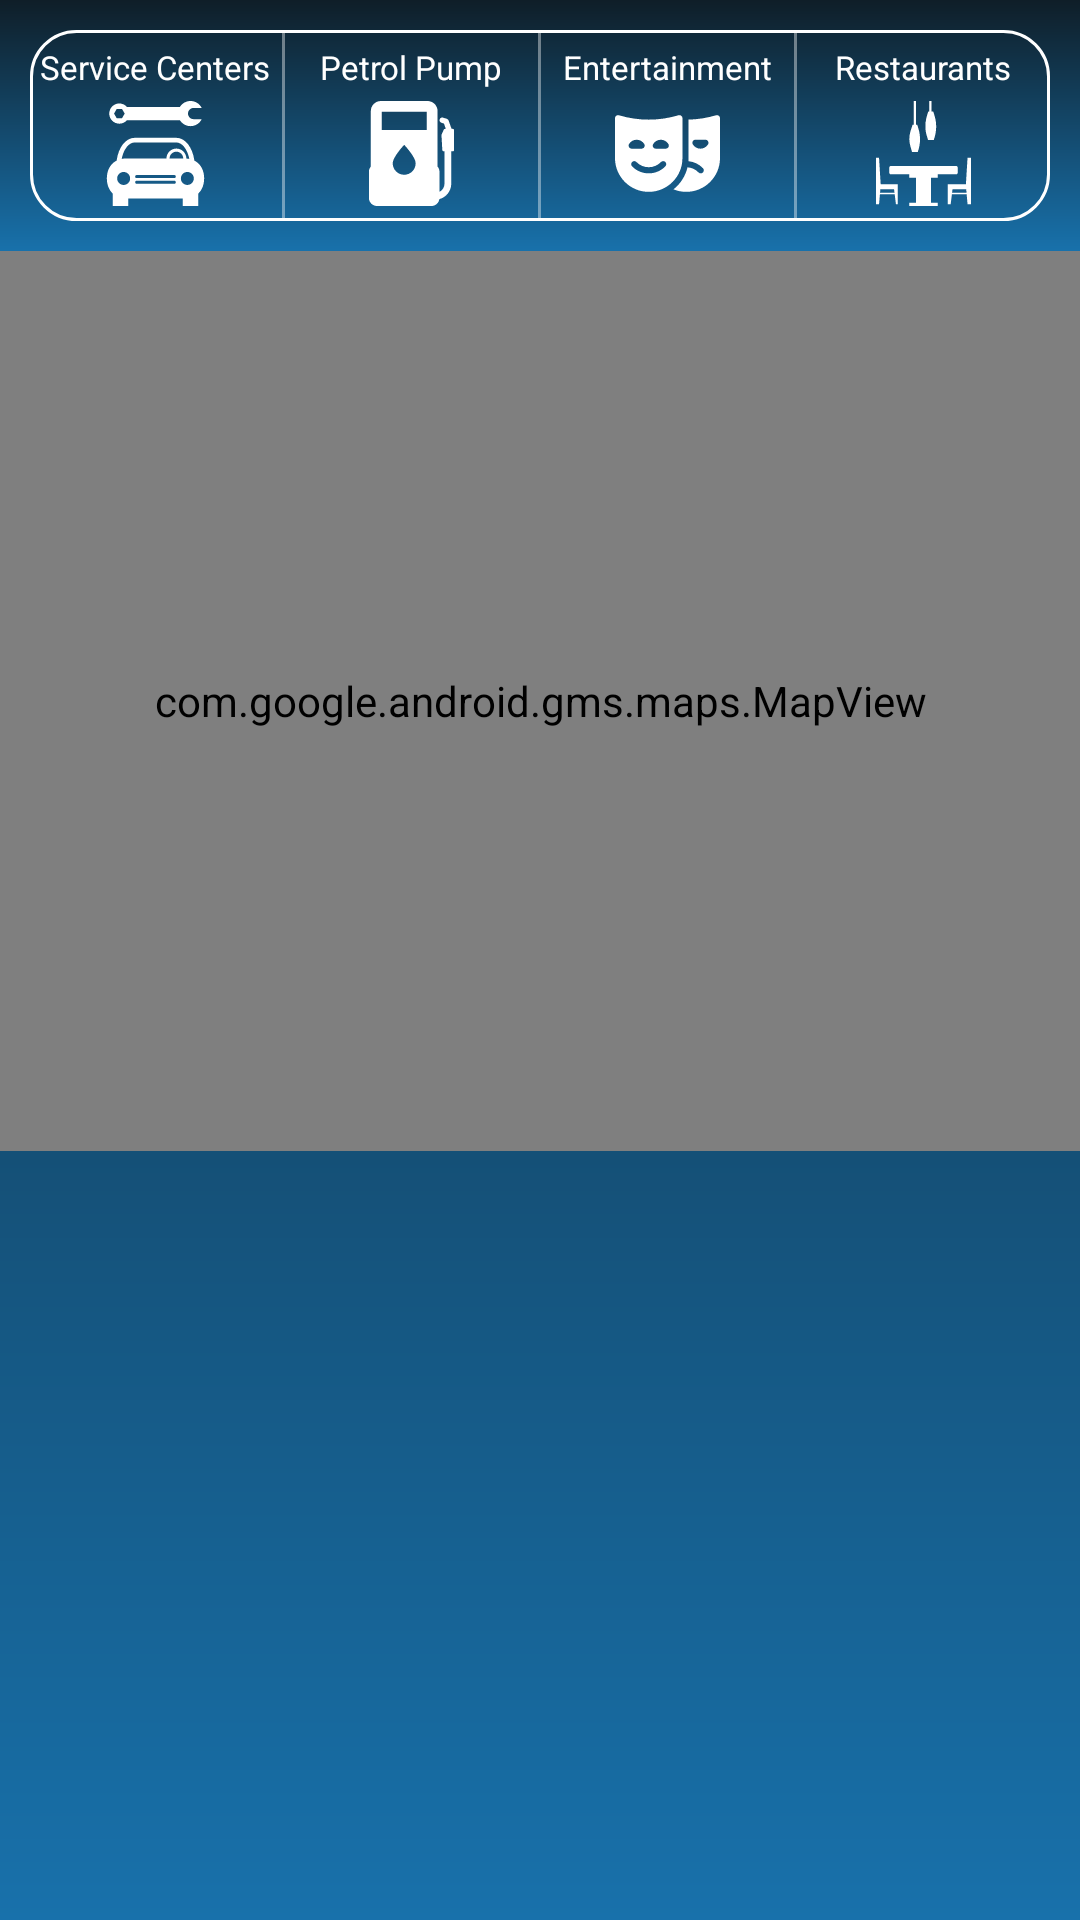

Write the Android layout XML for this screen, with the resource values it uses.
<!-- AndroidManifest.xml: application theme AppTheme -->
<!-- res/layout/activity_nearby.xml -->
<?xml version="1.0" encoding="utf-8"?>
<LinearLayout xmlns:android="http://schemas.android.com/apk/res/android"
    xmlns:app="http://schemas.android.com/apk/res-auto"
    xmlns:tools="http://schemas.android.com/tools"
    android:layout_width="match_parent"
    android:layout_height="match_parent"
    android:orientation="vertical"
    tools:context=".NearbyActivity">

    <LinearLayout
        android:layout_width="match_parent"
        android:layout_height="wrap_content"
        android:background="@drawable/window_background"
        android:orientation="vertical">

        <LinearLayout
            android:id="@+id/nearby_category_layout"
            android:layout_width="match_parent"
            android:layout_height="wrap_content"
            android:layout_margin="10dp"
            android:background="@drawable/tab_background"
            android:orientation="horizontal"
            android:weightSum="4">

            <LinearLayout
                android:id="@+id/nearby_category_service_center"
                android:layout_width="0dp"
                android:layout_height="wrap_content"
                android:layout_weight="1"
                android:gravity="center"
                android:orientation="vertical">

                <TextView
                    android:id="@+id/nearby_category_service_center_text"
                    android:layout_width="wrap_content"
                    android:layout_height="wrap_content"
                    android:layout_marginTop="5dp"
                    android:lines="1"
                    android:text="Service Centers"
                    android:textSize="11sp" />

                <ImageView
                    android:id="@+id/nearby_category_service_center_img"
                    android:layout_width="35dp"
                    android:layout_height="35dp"
                    android:layout_marginBottom="5dp"
                    android:layout_marginTop="4dp"
                    android:background="@android:color/transparent"
                    android:src="@drawable/ic_service_center"
                    android:tint="@android:color/white" />
            </LinearLayout>

            <View
                android:layout_width="1dp"
                android:layout_height="match_parent"
                android:alpha="0.4"
                android:background="@android:color/white"
                app:layout_constraintTop_toBottomOf="@+id/home_vehicle_layout" />

            <LinearLayout
                android:id="@+id/nearby_category_petrol"
                android:layout_width="0dp"
                android:layout_height="wrap_content"
                android:layout_weight="1"
                android:gravity="center"
                android:orientation="vertical">

                <TextView
                    android:id="@+id/nearby_category_petrol_text"
                    android:layout_width="wrap_content"
                    android:layout_height="wrap_content"
                    android:layout_marginTop="5dp"
                    android:lines="1"
                    android:text="Petrol Pump"
                    android:textSize="11sp" />

                <ImageView
                    android:id="@+id/nearby_category_petrol_img"
                    android:layout_width="35dp"
                    android:layout_height="35dp"
                    android:layout_marginBottom="5dp"
                    android:layout_marginTop="4dp"
                    android:background="@android:color/transparent"
                    android:src="@drawable/ic_petrol_station"
                    android:tint="@android:color/white" />
            </LinearLayout>

            <View
                android:layout_width="1dp"
                android:layout_height="match_parent"
                android:alpha="0.4"
                android:background="@android:color/white"
                app:layout_constraintTop_toBottomOf="@+id/home_vehicle_layout" />

            <LinearLayout
                android:id="@+id/nearby_category_entertainment"
                android:layout_width="0dp"
                android:layout_height="wrap_content"
                android:layout_weight="1"
                android:gravity="center"
                android:orientation="vertical">

                <TextView
                    android:id="@+id/nearby_category_entertainment_text"
                    android:layout_width="wrap_content"
                    android:layout_height="wrap_content"
                    android:layout_marginTop="5dp"
                    android:lines="1"
                    android:text="Entertainment"
                    android:textSize="11sp" />

                <ImageView
                    android:id="@+id/nearby_category_entertainment_img"
                    android:layout_width="35dp"
                    android:layout_height="35dp"
                    android:layout_marginBottom="5dp"
                    android:layout_marginTop="4dp"
                    android:background="@android:color/transparent"
                    android:src="@drawable/ic_entertainment"
                    android:tint="@android:color/white" />
            </LinearLayout>

            <View
                android:layout_width="1dp"
                android:layout_height="match_parent"
                android:alpha="0.4"
                android:background="@android:color/white"
                app:layout_constraintTop_toBottomOf="@+id/home_vehicle_layout" />

            <LinearLayout
                android:id="@+id/nearby_category_restaurants"
                android:layout_width="0dp"
                android:layout_height="wrap_content"
                android:layout_weight="1"
                android:gravity="center"
                android:orientation="vertical">

                <TextView
                    android:id="@+id/nearby_category_restaurants_text"
                    android:layout_width="wrap_content"
                    android:layout_height="wrap_content"
                    android:layout_marginTop="5dp"
                    android:lines="1"
                    android:text="Restaurants"
                    android:textSize="11sp" />

                <ImageView
                    android:id="@+id/nearby_category_restaurants_img"
                    android:layout_width="35dp"
                    android:layout_height="35dp"
                    android:layout_marginBottom="5dp"
                    android:layout_marginTop="4dp"
                    android:background="@android:color/transparent"
                    android:src="@drawable/ic_restaurants"
                    android:tint="@android:color/white" />
            </LinearLayout>

        </LinearLayout>

    </LinearLayout>

    <com.google.android.gms.maps.MapView
        android:id="@+id/nearby_map"
        android:layout_width="match_parent"
        android:layout_height="300dp"
        android:background="@android:color/darker_gray" />

    <android.support.v7.widget.RecyclerView
        android:id="@+id/nearby_recycler_view"
        android:layout_width="match_parent"
        android:layout_height="wrap_content"
        android:layout_marginTop="10dp" />

</LinearLayout>
<!-- resources referenced by this layout -->
<resources>
  <!-- drawable ic_entertainment: vector/xml drawable (drawable, 2417 chars, omitted) -->
  <!-- drawable ic_petrol_station (drawable) -->
  <?xml version="1.0" encoding="utf-8"?>
  
  <vector xmlns:android="http://schemas.android.com/apk/res/android"
      android:viewportWidth="612"
      android:viewportHeight="612"
      android:width="612dp"
      android:height="612dp">
      <path
          android:pathData="M546.37 162.469l-6.792 0 -17.247 -48.623c-1.642 -4.626 -5.345 -8.227 -10.017 -9.733L490.09 96.936c-8.297 -2.68 -17.179 1.871 -19.853 10.159 -2.677 8.29 1.873 17.179 10.159 19.853l14.811 4.784 10.902 30.736 -4.685 0c-3.101 0 -5.916 1.818 -7.19 4.649l-12.785 28.391c-0.518 1.151 -0.753 2.412 -0.682 3.672l4.809 86.736c0.233 4.178 3.687 7.448 7.873 7.448l4.915 0 0 188.03c0 20.982 -11.914 39.221 -29.327 48.342l0 -117.285c0 -11.546 -4.165 -22.133 -11.061 -30.357l0 -323.327C457.977 26.363 431.616 0 399.212 0L127.576 0C95.172 0 68.811 26.363 68.811 58.767l0 323.322c-6.898 8.223 -11.064 18.812 -11.064 30.36l0 152.238c0 26.089 21.225 47.313 47.315 47.313l316.662 0c23.579 0 43.179 -17.336 46.735 -39.931 39.899 -10.857 69.333 -47.383 69.333 -90.675l0 -188.028 8.577 0c4.354 0 7.885 -3.53 7.885 -7.885l0 -115.125c0.001 -4.355 -3.529 -7.887 -7.884 -7.887zm-282.977 267.53c-36.936 0 -66.879 -29.943 -66.879 -66.879 0 -36.935 66.879 -107.605 66.879 -107.605 0 0 66.877 70.671 66.877 107.605 0 36.936 -29.944 66.879 -66.877 66.879zm131.504 -261.253l-263.004 0 0 -105.664 263.004 0 0 105.664z"
          android:fillColor="#11415e" />
  </vector>
  <!-- drawable ic_restaurants: vector/xml drawable (drawable, 2005 chars, omitted) -->
  <!-- drawable ic_service_center: vector/xml drawable (drawable, 2301 chars, omitted) -->
  <!-- drawable tab_background (drawable) -->
  <?xml version="1.0" encoding="UTF-8"?>
  <shape xmlns:android="http://schemas.android.com/apk/res/android">
      <stroke
          android:width="1dp"
          android:color="#FFFFFF" />
      <corners android:radius="15dp" />
      <padding
          android:bottom="0dp"
          android:left="0dp"
          android:right="0dp"
          android:top="0dp" />
  </shape>
  <!-- drawable window_background (drawable) -->
  <shape xmlns:android="http://schemas.android.com/apk/res/android"
      android:shape="rectangle">
      <gradient
          android:angle="90"
          android:endColor="#0f1e28"
          android:startColor="#1871ab"
          android:type="linear" />
  </shape>
  <style name="AppTheme" parent="Theme.AppCompat.Light.DarkActionBar">
          
          <item name="colorPrimary">@color/colorPrimary</item>
          <item name="colorPrimaryDark">@color/colorPrimaryDark</item>
          <item name="colorAccent">@color/colorAccent</item>
          <item name="android:windowBackground">@drawable/window_background</item>
          <item name="android:textColor">@android:color/white</item>
      </style>
  <color name="colorPrimary">#6ec7fd</color>
  <color name="colorPrimaryDark">#3277a1</color>
  <color name="colorAccent">#11415e</color>
</resources>
